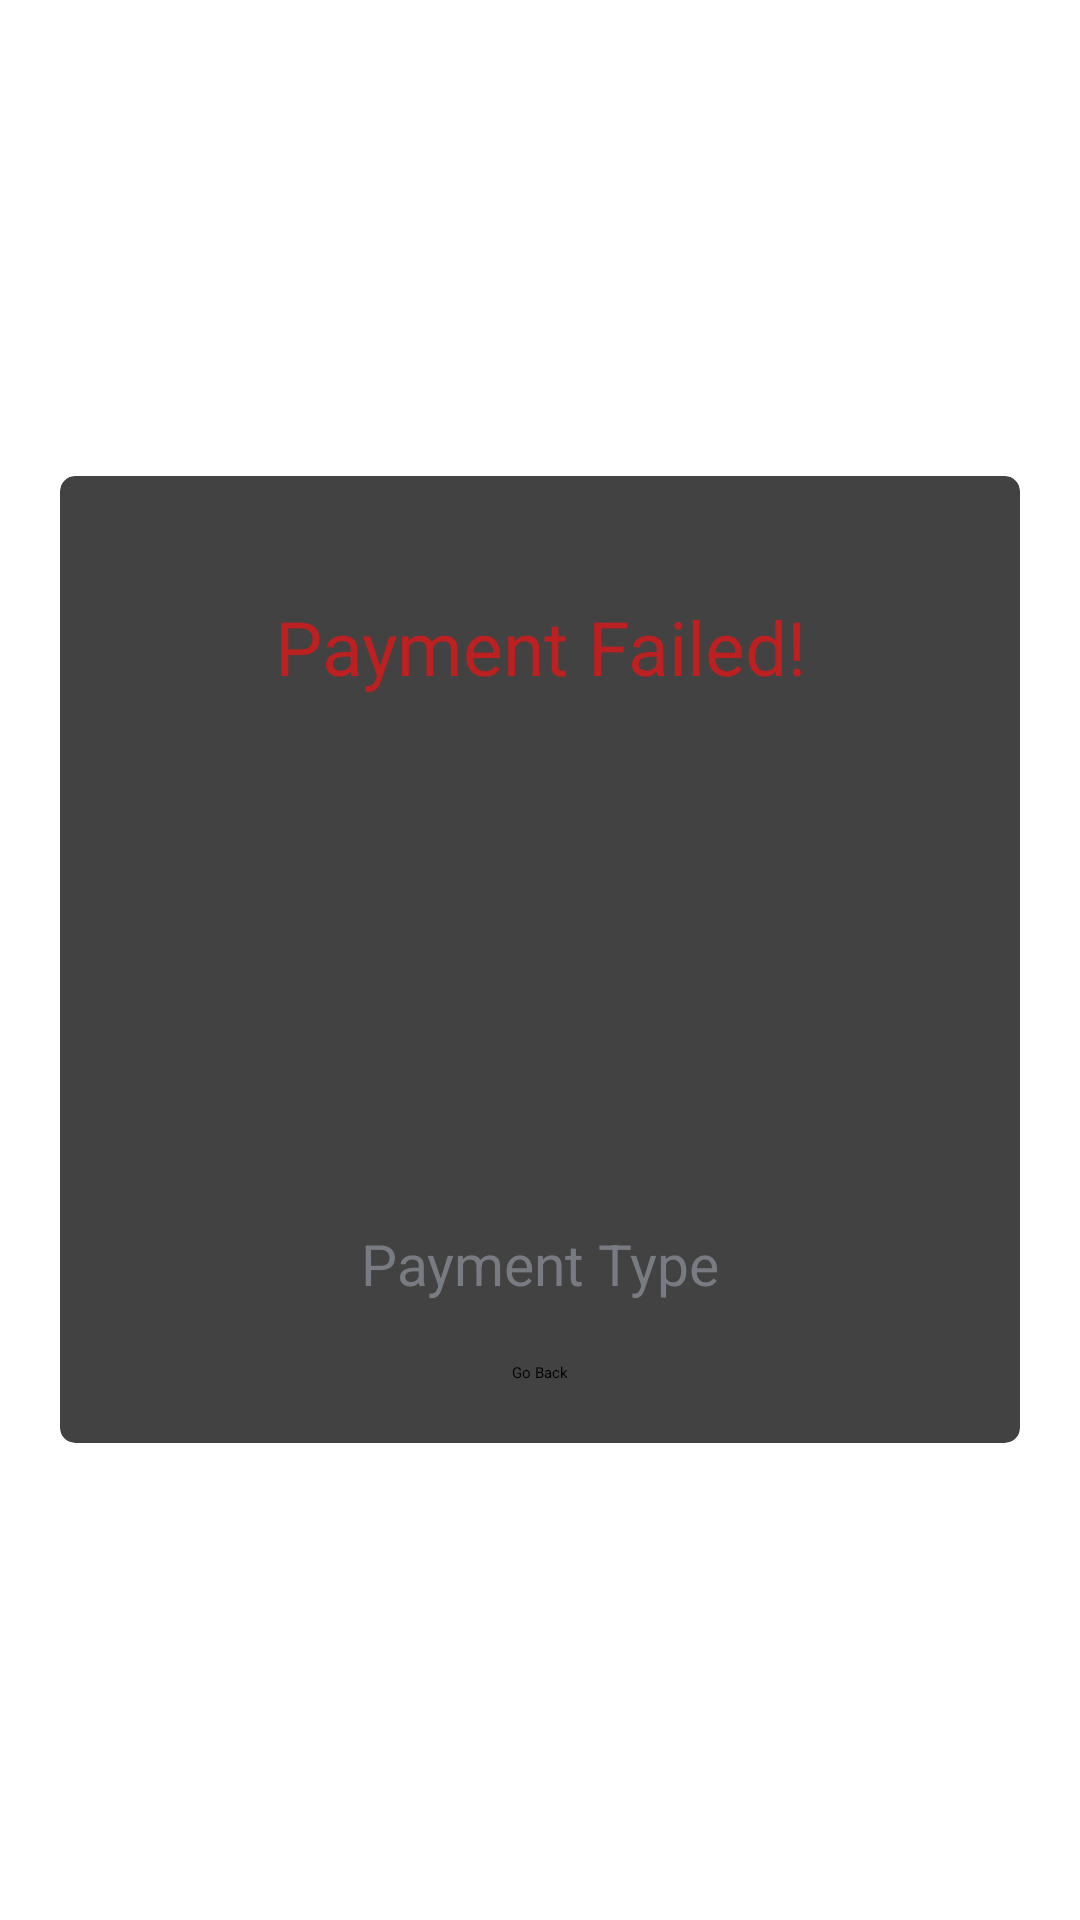

Reconstruct the res/layout file that produces this screen, plus the resources it refers to.
<!-- AndroidManifest.xml: application theme Theme.RentACar -->
<!-- res/layout/activity_failed_checkout.xml -->
<?xml version="1.0" encoding="utf-8"?>
<RelativeLayout xmlns:android="http://schemas.android.com/apk/res/android"
    xmlns:app="http://schemas.android.com/apk/res-auto"
    xmlns:tools="http://schemas.android.com/tools"
    android:layout_width="match_parent"
    android:layout_height="match_parent"
    tools:context=".FailedCheckoutActivity">

    <androidx.appcompat.widget.Toolbar
        android:id="@+id/toolbar"
        android:layout_width="match_parent"
        android:layout_height="?attr/actionBarSize"
        android:background="@color/white"
        android:elevation="4dp"
        app:titleTextColor="@color/black"
        app:title="Checkout"
        android:onClick="onBackIconClick"
        app:navigationIcon="@drawable/arrow_back"
        android:theme="@style/ThemeOverlay.AppCompat.ActionBar"
        app:popupTheme="@style/ThemeOverlay.AppCompat.Light" />

    <androidx.cardview.widget.CardView
        android:layout_width="match_parent"
        android:layout_height="wrap_content"
        android:layout_centerInParent="true"
        android:layout_marginStart="20dp"
        android:layout_marginEnd="20dp"
        android:background="#ffffff"
        app:cardCornerRadius="5dp"
        app:cardElevation="8dp">

        <RelativeLayout
            android:layout_width="match_parent"
            android:layout_height="match_parent">

            <LinearLayout
                android:id="@+id/lin"
                android:layout_width="match_parent"
                android:layout_height="wrap_content"

                android:layout_marginLeft="10dp"
                android:layout_marginTop="20dp"
                android:layout_marginRight="10dp"
                android:orientation="vertical">

                <TextView
                    android:id="@+id/textView"
                    android:layout_width="match_parent"
                    android:layout_height="wrap_content"
                    android:layout_marginTop="20dp"
                    android:gravity="center"
                    android:textColor="@color/payment_failed"
                    android:text="Payment Failed!"
                    android:textSize="25dp" />

                <ImageView
                    android:id="@+id/imageView"
                    android:layout_width="match_parent"
                    android:layout_height="139dp"
                    android:layout_marginTop="10dp"
                    app:srcCompat="@drawable/payment_failed" />

            </LinearLayout>



            
            <LinearLayout
                android:layout_width="match_parent"
                android:layout_height="wrap_content"
                android:layout_below="@+id/lin"
                android:orientation="vertical"
                android:layout_marginTop="20dp"
                android:layout_marginBottom="20dp">

                <TextView
                    android:layout_width="match_parent"
                    android:layout_height="wrap_content"
                    android:layout_marginTop="7dp"
                    android:text="Payment Type"
                    android:gravity="center"
                    android:textColor="@color/payment_succ"
                    android:textSize="19dp" />

                <Button
                    android:id="@+id/back_btn"
                    android:layout_width="match_parent"
                    android:layout_height="wrap_content"
                    android:layout_weight="1"
                    android:text="Go Back"
                    android:gravity="center"
                    android:layout_marginTop="20dp"
                    android:layout_marginEnd="5dp"
                    android:layout_marginStart="5dp"
                    android:backgroundTint="#FFFFFF"
                    android:textColor="#000000" />


            </LinearLayout>



        </RelativeLayout>

    </androidx.cardview.widget.CardView>


</RelativeLayout>
<!-- resources referenced by this layout -->
<resources>
  <color name="black">#FF000000</color>
  <color name="payment_failed">#BC2020</color>
  <color name="payment_succ">#787B81</color>
  <color name="white">#FFFFFFFF</color>
  <!-- drawable payment_failed: png bitmap (drawable, 75056 bytes) -->
</resources>
